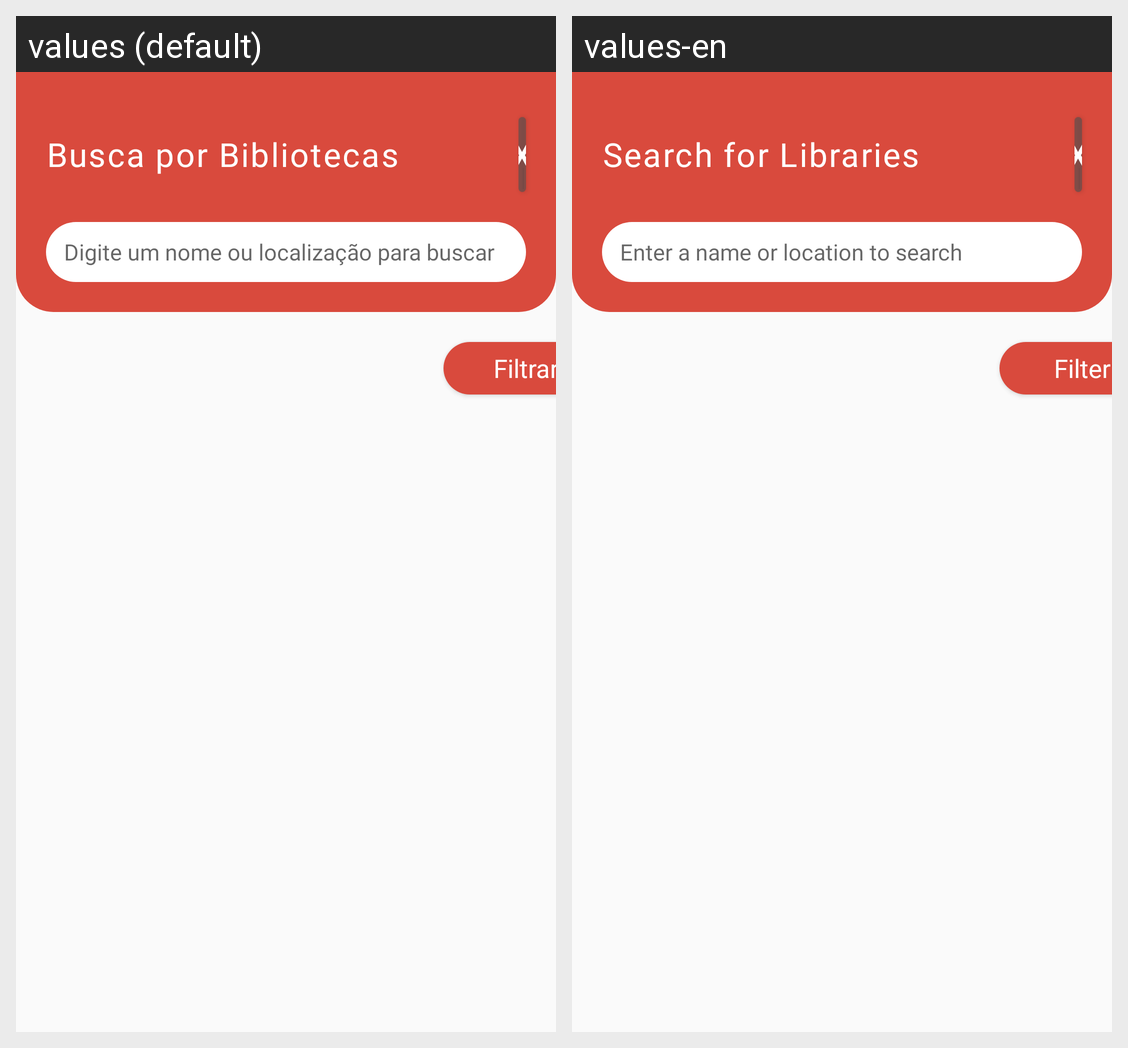

For this localized Android screen grid, give each drawn string resource with its value in every locale shown.
Android screen res/layout/fragment_pesquisa_bibliotecas.xml rendered under 2 locales, left to right: values (default), values-en. Device: Nexus 5 (rendered at 1080×1920; each locale shown at half size, 540×960, under a caption strip naming it); theme Theme.EDucate.
Strings drawn on this screen, with the default value and each locale's value (text and hints the layout hard-codes, and strings that could not be matched under every locale, appear in the picture but are not listed):

busca_por_bibliotecas
  values: Busca por Bibliotecas
  values-en: Search for Libraries

botao_fechar
  values: X
  values-en: X

hint_pesquisa_biblio
  values: Digite um nome ou localização para buscar
  values-en: Enter a name or location to search

btn_filtar
  values: Filtrar
  values-en: Filter
